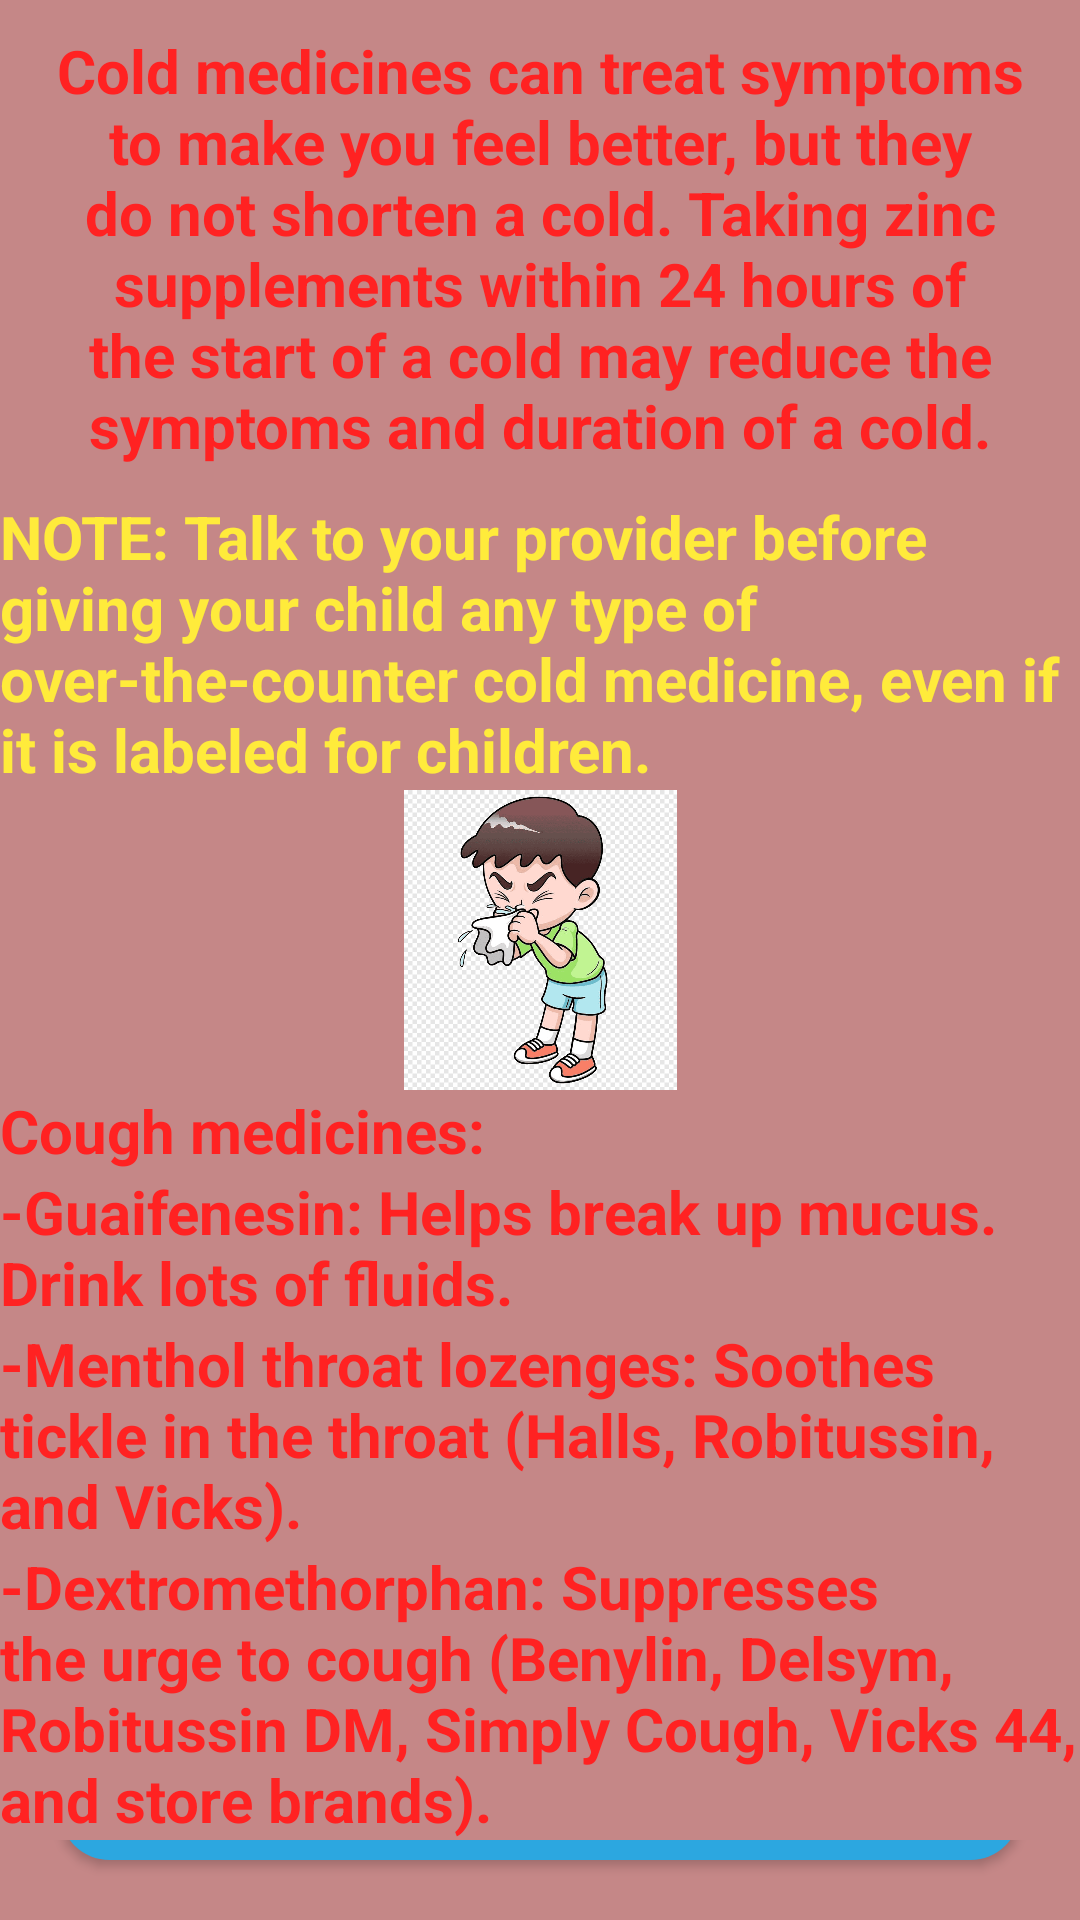

Reconstruct the res/layout file that produces this screen, plus the resources it refers to.
<!-- AndroidManifest.xml: application theme AppTheme -->
<!-- res/layout/activity_flu.xml -->
<?xml version="1.0" encoding="utf-8"?>
<LinearLayout xmlns:android="http://schemas.android.com/apk/res/android"
    xmlns:app="http://schemas.android.com/apk/res-auto"
    xmlns:tools="http://schemas.android.com/tools"
    android:layout_width="match_parent"
    android:layout_height="match_parent"
    android:orientation="vertical"
    android:background="#C58787"
    tools:context=".FluActivity">
    <TextView
        android:layout_width="match_parent"
        android:layout_height="wrap_content"
        android:gravity="center_horizontal"
        android:layout_margin="10dp"
        android:text="Cold medicines can treat symptoms to make you feel better, but they do not shorten a cold. Taking zinc supplements within 24 hours of the start of a cold may reduce the symptoms and duration of a cold."
        android:textColor="@color/colorAccent2"
        android:textSize="20dp"
        android:textStyle="bold" />





    <TextView
        android:layout_width="match_parent"
        android:layout_height="wrap_content"

        android:text="NOTE: Talk to your provider before giving your child any type of over-the-counter cold medicine, even if it is labeled for children."
        android:textColor="@color/colorAccent1"
        android:textSize="20dp"
        android:textStyle="bold" />





    <ImageView
        android:layout_width="match_parent"
        android:layout_height="100dp"
        android:src="@drawable/flu" />

    <TextView
        android:layout_width="match_parent"
        android:layout_height="wrap_content"

        android:text="Cough medicines:"
        android:textColor="@color/colorAccent2"
        android:textSize="20dp"
        android:textStyle="bold" />
    <TextView
        android:layout_width="match_parent"
        android:layout_height="wrap_content"

        android:text="-Guaifenesin: Helps break up mucus. Drink lots of fluids.
"
        android:textColor="@color/colorAccent2"
        android:textSize="20dp"
        android:textStyle="bold" />
    <TextView
        android:layout_width="match_parent"
        android:layout_height="wrap_content"

        android:text="-Menthol throat lozenges: Soothes tickle in the throat (Halls, Robitussin, and Vicks)."
        android:textColor="@color/colorAccent2"
        android:textSize="20dp"
        android:textStyle="bold" />

    <TextView
        android:layout_width="match_parent"
        android:layout_height="wrap_content"

        android:text="-Dextromethorphan: Suppresses the urge to cough (Benylin, Delsym, Robitussin DM, Simply Cough, Vicks 44, and store brands)."
        android:textColor="@color/colorAccent2"
        android:textSize="20dp"
        android:textStyle="bold" />
    <RelativeLayout
        android:layout_width="match_parent"
        android:layout_height="match_parent"
        android:gravity="bottom">
        <Button
            android:id="@+id/btn0"
            android:layout_width="match_parent"
            android:layout_height="33dp"
            android:layout_margin="20dp"
            android:background="@drawable/round_shape_button"
            android:text="Back"
            android:textColor="#FFFFFF"
            android:textStyle="bold" />
    </RelativeLayout>
</LinearLayout>
<!-- resources referenced by this layout -->
<resources>
  <color name="colorAccent1">#FFEB3B</color>
  <color name="colorAccent2">#ff22</color>
  <!-- drawable flu: png bitmap (drawable, 67512 bytes) -->
  <!-- drawable round_shape_button (drawable) -->
  <?xml version="1.0" encoding="utf-8"?>
  <shape xmlns:android="http://schemas.android.com/apk/res/android" android:shape="rectangle" >
      <corners
          android:radius="100dp"
          />
      <solid
          android:color="#2CA7E0"
          />
      <padding
          android:left="0dp"
          android:top="0dp"
          android:right="0dp"
          android:bottom="0dp"
          />
      <size
          android:width="120dp"
          android:height="120dp"
          />
  </shape>
  <style name="AppTheme" parent="Theme.AppCompat.Light.NoActionBar">
          
          <item name="colorPrimary">@color/colorPrimary</item>
          <item name="colorPrimaryDark">@color/colorPrimaryDark</item>
          <item name="colorAccent">@color/colorAccent</item>
      </style>
  <color name="colorPrimary">#008577</color>
  <color name="colorPrimaryDark">#00574B</color>
  <color name="colorAccent">#D81B60</color>
</resources>
